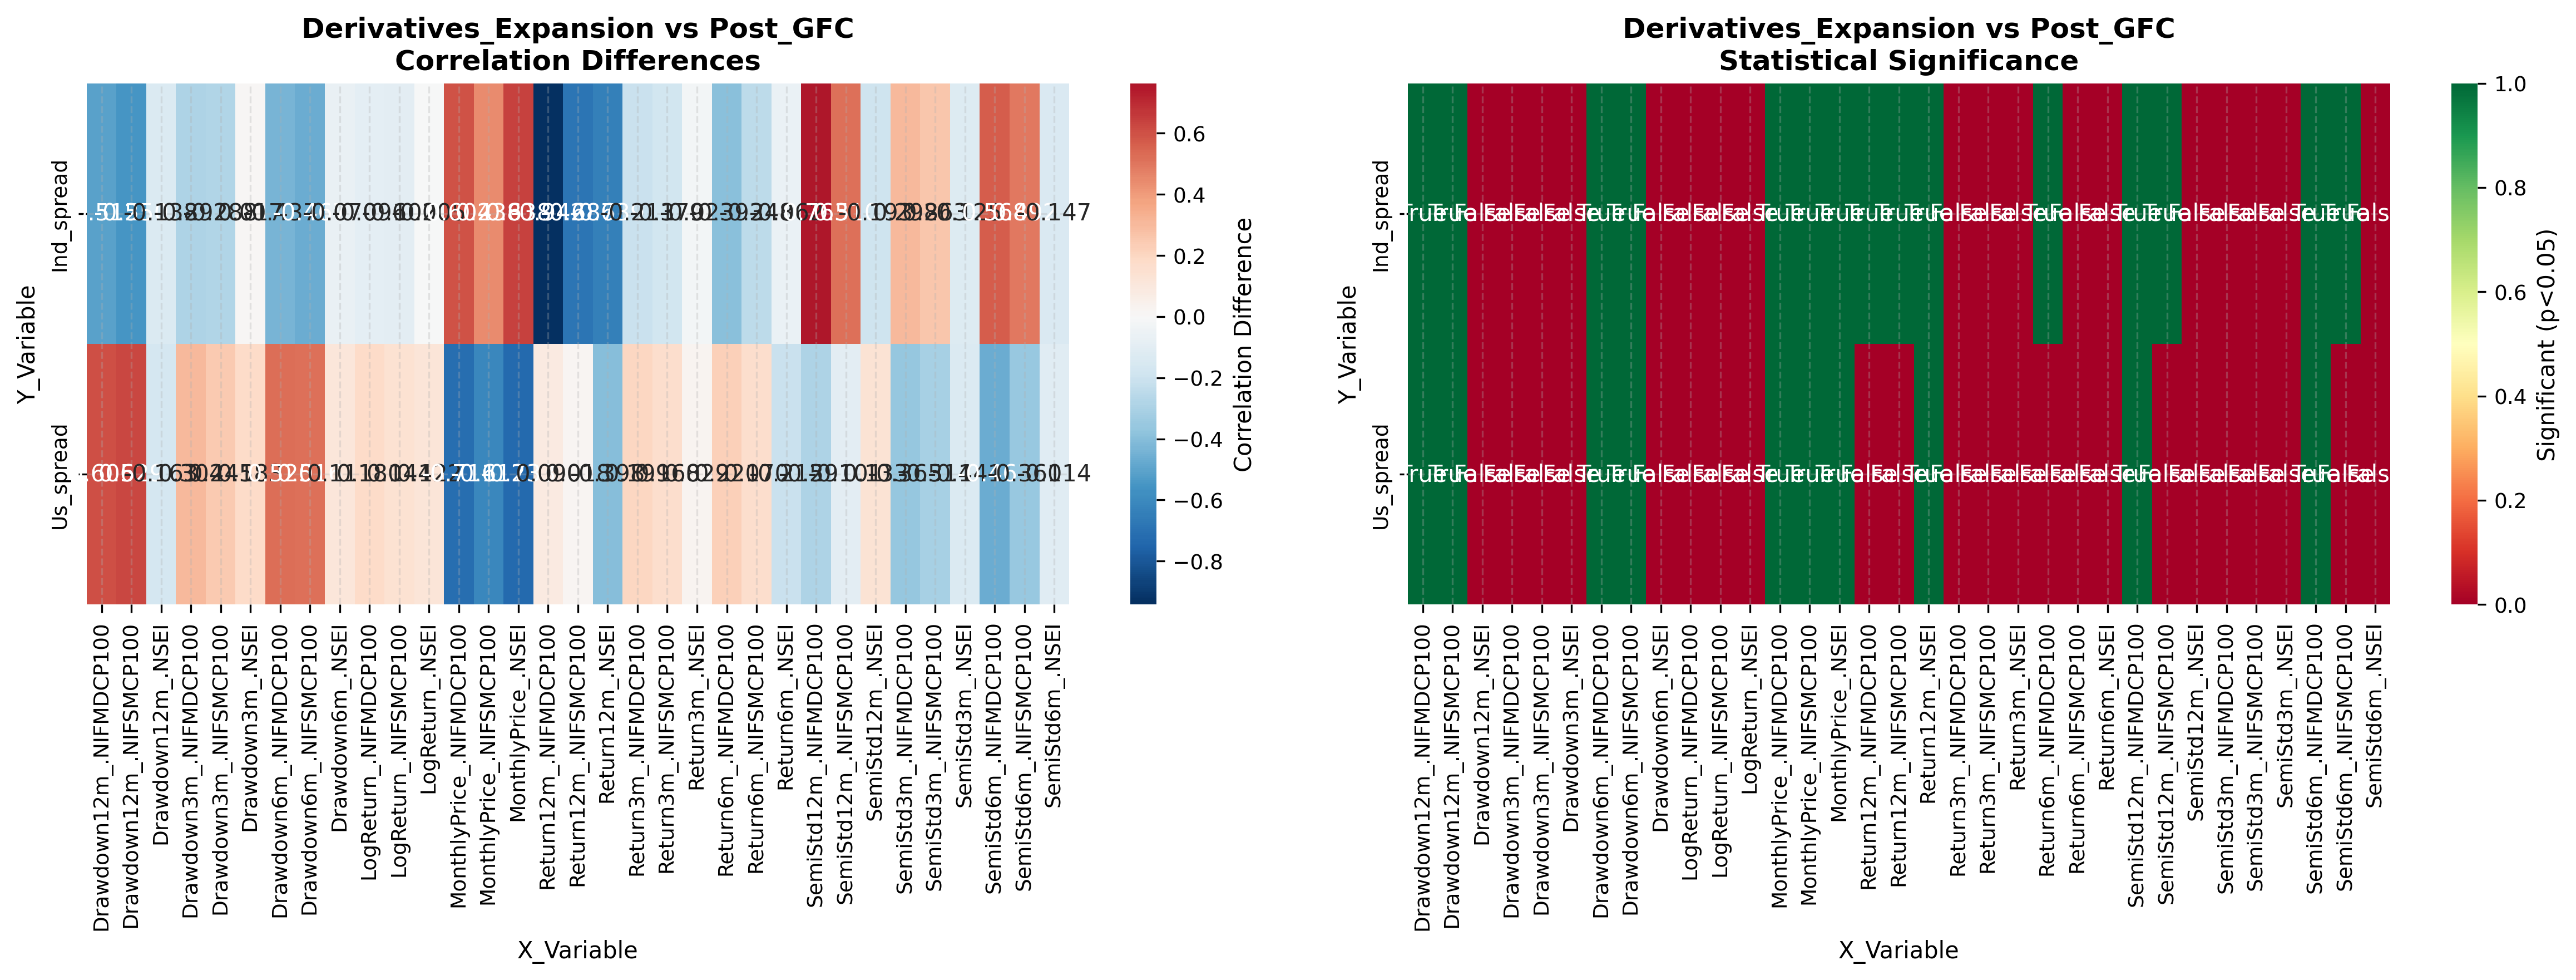

Source data for this figure (header and first rows):
Y_Variable, X_Variable, Regime1_Corr, Regime2_Corr, Difference, Z_Statistic, P_Value, Significant_5pct, Significant_1pct
Ind_spread, MonthlyPrice_.NSEI, -0.2759, 0.3622, 0.6382, 3.323, 0.0008892, True, True
Ind_spread, MonthlyPrice_.NIFMDCP100, -0.04725, 0.5547, 0.6019, 3.372, 0.0007468, True, True
Ind_spread, MonthlyPrice_.NIFSMCP100, 0.112, 0.5499, 0.4379, 2.536, 0.01121, True, False
Ind_spread, LogReturn_.NSEI, 0.01997, 0.01508, -0.004883, -0.02449, 0.9805, False, False
Ind_spread, LogReturn_.NIFMDCP100, 0.1011, 0.005353, -0.09577, -0.482, 0.6298, False, False
Ind_spread, LogReturn_.NIFSMCP100, 0.1129, 0.01122, -0.1017, -0.5124, 0.6084, False, False
Ind_spread, Return3m_.NSEI, 0.1979, 0.1747, -0.02321, -0.1206, 0.904, False, False
Ind_spread, Return3m_.NIFMDCP100, 0.2901, 0.07755, -0.2126, -1.108, 0.2678, False, False
Ind_spread, Return3m_.NIFSMCP100, 0.2975, 0.1186, -0.1789, -0.9408, 0.3468, False, False
Ind_spread, Return6m_.NSEI, 0.1288, 0.06687, -0.06198, -0.3139, 0.7536, False, False
Ind_spread, Return6m_.NIFMDCP100, 0.3357, -0.05768, -0.3933, -2.041, 0.04128, True, False
Ind_spread, Return6m_.NIFSMCP100, 0.306, 0.05804, -0.2479, -1.294, 0.1958, False, False
Ind_spread, Return12m_.NSEI, 0.5435, -0.09563, -0.6391, -3.535, 0.0004073, True, True
Ind_spread, Return12m_.NIFMDCP100, 0.6717, -0.2704, -0.942, -5.471, 4.467700609467329e-08, True, True
Ind_spread, Return12m_.NIFSMCP100, 0.6164, -0.07027, -0.6866, -3.959, 7.521605848759272e-05, True, True
Ind_spread, Drawdown3m_.NSEI, 0.06797, 0.0851, 0.01714, 0.08644, 0.9311, False, False
Ind_spread, Drawdown3m_.NIFMDCP100, 0.2289, -0.06344, -0.2924, -1.487, 0.1369, False, False
Ind_spread, Drawdown3m_.NIFSMCP100, 0.2819, -0.006544, -0.2884, -1.486, 0.1373, False, False
Ind_spread, Drawdown6m_.NSEI, 0.159, 0.08881, -0.07017, -0.3575, 0.7207, False, False
Ind_spread, Drawdown6m_.NIFMDCP100, 0.3229, -0.1144, -0.4373, -2.256, 0.0241, True, False
Ind_spread, Drawdown6m_.NIFSMCP100, 0.412, -0.05477, -0.4668, -2.471, 0.01346, True, False
Ind_spread, Drawdown12m_.NSEI, 0.188, 0.05031, -0.1377, -0.7018, 0.4828, False, False
Ind_spread, Drawdown12m_.NIFMDCP100, 0.4063, -0.1054, -0.5117, -2.693, 0.00709, True, True
Ind_spread, Drawdown12m_.NIFSMCP100, 0.4965, -0.05341, -0.5499, -2.999, 0.002706, True, True
Ind_spread, SemiStd3m_.NSEI, -0.0468, -0.1719, -0.1251, -0.6356, 0.525, False, False
Ind_spread, SemiStd3m_.NIFMDCP100, -0.2857, 0.01265, 0.2984, 1.537, 0.1242, False, False
Ind_spread, SemiStd3m_.NIFSMCP100, -0.332, -0.06946, 0.2626, 1.382, 0.1671, False, False
Ind_spread, SemiStd6m_.NSEI, 0.125, -0.02157, -0.1465, -0.7382, 0.4604, False, False
Ind_spread, SemiStd6m_.NIFMDCP100, -0.3863, 0.1818, 0.5681, 2.965, 0.003028, True, True
Ind_spread, SemiStd6m_.NIFSMCP100, -0.3606, 0.1312, 0.4918, 2.555, 0.01061, True, False
Ind_spread, SemiStd12m_.NSEI, 0.1362, -0.05678, -0.193, -0.9724, 0.3308, False, False
Ind_spread, SemiStd12m_.NIFMDCP100, -0.5631, 0.2003, 0.7635, 4.215, 2.5007266452936605e-05, True, True
Ind_spread, SemiStd12m_.NIFSMCP100, -0.4638, 0.04654, 0.5103, 2.751, 0.005933, True, True
Us_spread, MonthlyPrice_.NSEI, -0.08717, -0.8201, -0.733, -5.365, 8.089200709271438e-08, True, True
Us_spread, MonthlyPrice_.NIFMDCP100, -0.02962, -0.741, -0.7114, -4.629, 3.6799748335258897e-06, True, True
Us_spread, MonthlyPrice_.NIFSMCP100, 0.04235, -0.57, -0.6123, -3.459, 0.0005416, True, True
Us_spread, LogReturn_.NSEI, -0.164, -0.04201, 0.1219, 0.6189, 0.536, False, False
Us_spread, LogReturn_.NIFMDCP100, -0.08637, 0.09332, 0.1797, 0.9035, 0.3662, False, False
Us_spread, LogReturn_.NIFSMCP100, -0.01288, 0.1308, 0.1437, 0.7242, 0.469, False, False
Us_spread, Return3m_.NSEI, -0.153, -0.1242, 0.02882, 0.1473, 0.8829, False, False
Us_spread, Return3m_.NIFMDCP100, -0.0222, 0.1768, 0.199, 1.007, 0.3137, False, False
Us_spread, Return3m_.NIFSMCP100, 0.06757, 0.2352, 0.1676, 0.8625, 0.3884, False, False
Us_spread, Return6m_.NSEI, -0.09272, -0.3074, -0.2146, -1.126, 0.26, False, False
Us_spread, Return6m_.NIFMDCP100, 0.01219, 0.232, 0.2198, 1.124, 0.2611, False, False
Us_spread, Return6m_.NIFSMCP100, 0.07053, 0.2402, 0.1696, 0.874, 0.3821, False, False
Us_spread, Return12m_.NSEI, 0.3385, -0.05947, -0.398, -2.066, 0.03886, True, False
Us_spread, Return12m_.NIFMDCP100, 0.334, 0.4244, 0.0904, 0.5302, 0.596, False, False
Us_spread, Return12m_.NIFSMCP100, 0.3039, 0.3217, 0.01782, 0.09908, 0.9211, False, False
Us_spread, Drawdown3m_.NSEI, -0.2032, -0.01987, 0.1833, 0.9336, 0.3505, False, False
Us_spread, Drawdown3m_.NIFMDCP100, -0.07647, 0.2276, 0.3041, 1.546, 0.1221, False, False
Us_spread, Drawdown3m_.NIFSMCP100, -0.04459, 0.2007, 0.2453, 1.244, 0.2134, False, False
Us_spread, Drawdown6m_.NSEI, -0.1798, -0.06884, 0.1109, 0.5656, 0.5716, False, False
Us_spread, Drawdown6m_.NIFMDCP100, -0.05115, 0.4685, 0.5196, 2.805, 0.005037, True, True
Us_spread, Drawdown6m_.NIFSMCP100, -0.04753, 0.4683, 0.5158, 2.786, 0.005344, True, True
Us_spread, Drawdown12m_.NSEI, -0.0315, -0.1949, -0.1634, -0.8322, 0.4053, False, False
Us_spread, Drawdown12m_.NIFMDCP100, -0.06961, 0.5354, 0.605, 3.347, 0.0008172, True, True
Us_spread, Drawdown12m_.NIFSMCP100, -0.06467, 0.5642, 0.6289, 3.529, 0.0004173, True, True
Us_spread, SemiStd3m_.NSEI, 0.1569, 0.01574, -0.1411, -0.7143, 0.4751, False, False
Us_spread, SemiStd3m_.NIFMDCP100, -0.01106, -0.376, -0.3649, -1.927, 0.05396, False, False
Us_spread, SemiStd3m_.NIFSMCP100, 0.009113, -0.3044, -0.3135, -1.622, 0.1047, False, False
... 6 more rows
